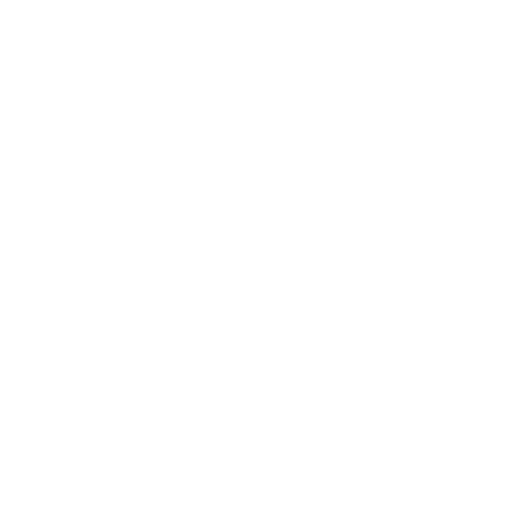
t = 0.00 s
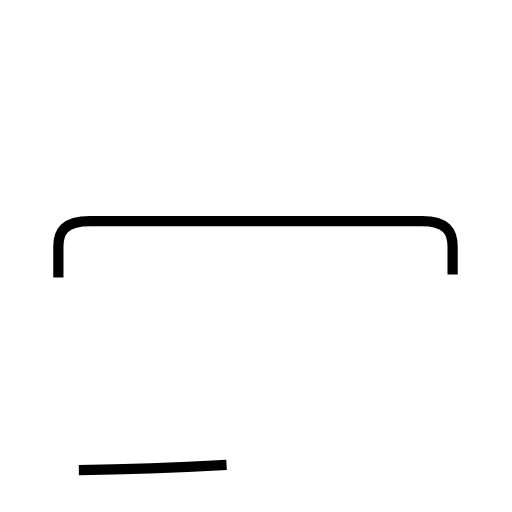
t = 1.85 s
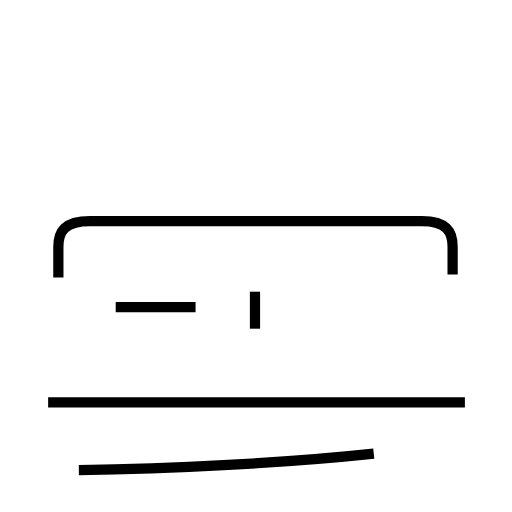
t = 3.85 s
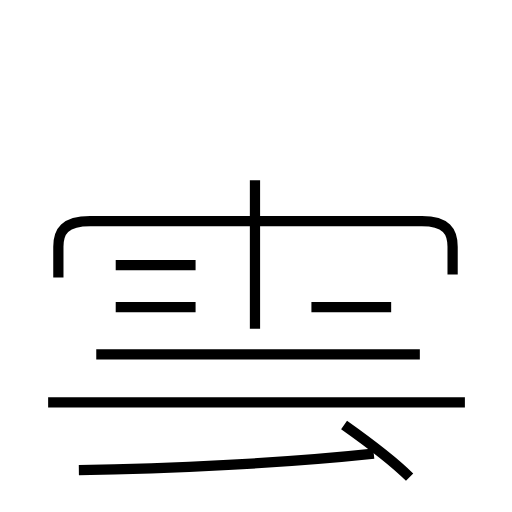
t = 5.83 s
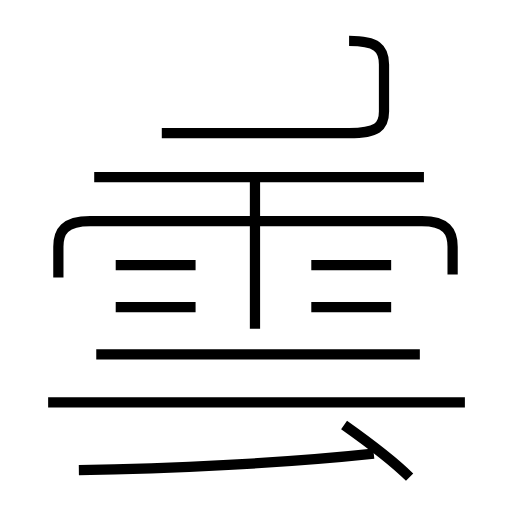
t = 8.00 s
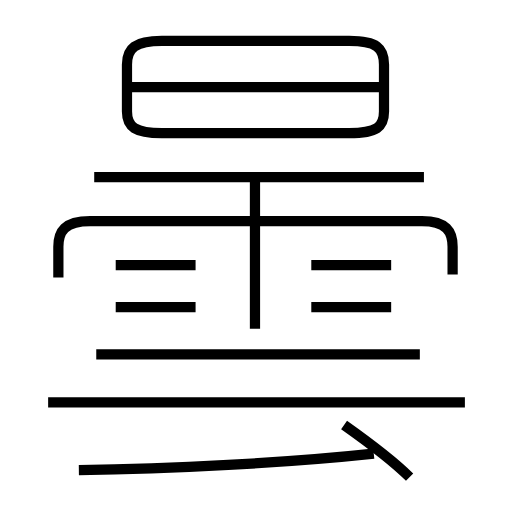
t = 9.71 s

The animated SVG that drew these frames (rendered in a browser with its animation timeline set to each time). Animation: 13 SMIL elements (animate=13); one cycle of 9.71 s.

<?xml version='1.0' encoding='utf-8'?>
<svg viewBox="0.0 -6.0 50.0 50.0" version="1.1" xmlns="http://www.w3.org/2000/svg"><rect x="-1000" y="-1000" width="2000" height="2000" stroke="white" fill="white" /><g style="fill:none;stroke:#000000;stroke-width:1"><path d="M 44.2 -17.2 L 44.2 -19.9 C 44.2 -21.4 43.6 -22.4 41.2 -22.4 L 8.8 -22.4 C 6.3 -22.4 5.7 -21.4 5.7 -19.9 L 5.7 -16.9 " transform="translate(0.0 38.0)" stroke-dasharray="47.2311162801617" stroke-dashoffset="47.2311162801617"><animate attributeName="stroke-dashoffset" from="47.2311162801617" to="0" dur="1.416933488404851s" begin="0s" fill="freeze" /></path><path d="M 7.7 1.9 C 16.6 1.8 28.1 1.2 36.5 0.3 " transform="translate(0.0 38.0)" stroke-dasharray="28.853693682832034" stroke-dashoffset="28.853693682832034"><animate attributeName="stroke-dashoffset" from="28.853693682832034" to="0" dur="0.865610810484961s" begin="1.416933488404851s" fill="freeze" /></path><path d="M 45.4 -4.7 L 4.7 -4.7 " transform="translate(0.0 38.0)" stroke-dasharray="40.699999999999996" stroke-dashoffset="40.699999999999996"><animate attributeName="stroke-dashoffset" from="40.699999999999996" to="0" dur="1.2209999999999999s" begin="2.282544298889812s" fill="freeze" /></path><path d="M 19.1 -14.0 L 11.3 -14.0 " transform="translate(0.0 38.0)" stroke-dasharray="7.800000000000001" stroke-dashoffset="7.800000000000001"><animate attributeName="stroke-dashoffset" from="7.800000000000001" to="0" dur="0.234s" begin="3.5035442988898122s" fill="freeze" /></path><path d="M 24.9 -11.9 L 24.9 -26.4 " transform="translate(0.0 38.0)" stroke-dasharray="14.499999999999998" stroke-dashoffset="14.499999999999998"><animate attributeName="stroke-dashoffset" from="14.499999999999998" to="0" dur="0.43499999999999994s" begin="3.737544298889812s" fill="freeze" /></path><path d="M 19.1 -18.1 L 11.3 -18.1 " transform="translate(0.0 38.0)" stroke-dasharray="7.800000000000001" stroke-dashoffset="7.800000000000001"><animate attributeName="stroke-dashoffset" from="7.800000000000001" to="0" dur="0.234s" begin="4.172544298889812s" fill="freeze" /></path><path d="M 40.0 2.6 C 38.2 0.8 36.0 -0.8 33.6 -2.5 " transform="translate(0.0 38.0)" stroke-dasharray="8.193441792703162" stroke-dashoffset="8.193441792703162"><animate attributeName="stroke-dashoffset" from="8.193441792703162" to="0" dur="0.24580325378109485s" begin="4.406544298889812s" fill="freeze" /></path><path d="M 41.0 -9.4 L 9.4 -9.4 " transform="translate(0.0 38.0)" stroke-dasharray="31.6" stroke-dashoffset="31.6"><animate attributeName="stroke-dashoffset" from="31.6" to="0" dur="0.948s" begin="4.652347552670907s" fill="freeze" /></path><path d="M 38.2 -14.0 L 30.4 -14.0 " transform="translate(0.0 38.0)" stroke-dasharray="7.800000000000004" stroke-dashoffset="7.800000000000004"><animate attributeName="stroke-dashoffset" from="7.800000000000004" to="0" dur="0.23400000000000012s" begin="5.6003475526709074s" fill="freeze" /></path><path d="M 41.4 -26.7 L 9.2 -26.7 " transform="translate(0.0 38.0)" stroke-dasharray="32.2" stroke-dashoffset="32.2"><animate attributeName="stroke-dashoffset" from="32.2" to="0" dur="0.9660000000000001s" begin="5.834347552670907s" fill="freeze" /></path><path d="M 38.2 -18.1 L 30.4 -18.1 " transform="translate(0.0 38.0)" stroke-dasharray="7.800000000000004" stroke-dashoffset="7.800000000000004"><animate attributeName="stroke-dashoffset" from="7.800000000000004" to="0" dur="0.23400000000000012s" begin="6.800347552670908s" fill="freeze" /></path><path d="M 15.8 -31.0 L 34.1 -31.0 C 36.8 -31.0 37.5 -31.6 37.5 -33.1 L 37.5 -37.7 C 37.5 -39.3 36.8 -40.0 34.1 -40.0 L 15.8 -40.0 C 13.2 -40.0 12.4 -39.3 12.4 -37.7 L 12.4 -33.1 C 12.4 -31.6 13.2 -31.0 15.8 -31.0 Z " transform="translate(0.0 38.0)" stroke-dasharray="64.5453053648533" stroke-dashoffset="64.5453053648533"><animate attributeName="stroke-dashoffset" from="64.5453053648533" to="0" dur="1.936359160945599s" begin="7.034347552670908s" fill="freeze" /></path><path d="M 37.5 -35.5 L 12.8 -35.5" transform="translate(0.0 38.0)" stroke-dasharray="24.7" stroke-dashoffset="24.7"><animate attributeName="stroke-dashoffset" from="24.7" to="0" dur="0.741s" begin="8.970706713616506s" fill="freeze" /></path></g></svg>
